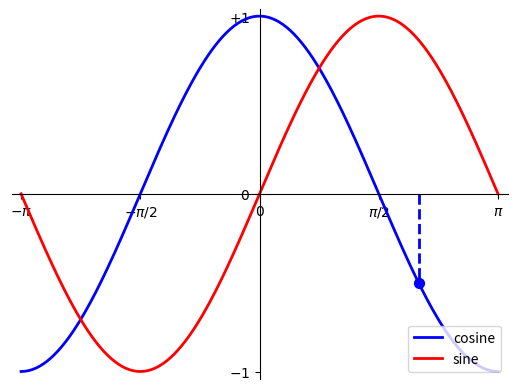

This figure's Python source:
# -*- coding: utf-8 -*-

import numpy as np
import matplotlib.pyplot as plt

# 在[-pi , pi]之间取出256个点
X = np.linspace(-np.pi, np.pi, 256, endpoint=True)
# 通过该256个变量逐个计算出对应的cos和sin的值
C, S = np.cos(X), np.sin(X)

min_x, max_x = X.min(), X.max()
min_y, max_y = C.min(), C.max()

dx = (max_x - min_x) * 0.02
dy = (max_y - min_y) * 0.02

# 设置颜色，线条粗细，线条形状, 函数标签
plt.plot(X, C, color="blue", linewidth=2, linestyle='-', label='cosine')
plt.plot(X, S, color="red", linewidth=2, linestyle='-', label='sine')
# 函数标签放在 右下方
plt.legend(loc='lower right')

# 设置横坐标的标记号(-pi , -pi/2, 0, pi/2, pi)
plt.xlim(min_x - dx, max_x + dx)
plt.xticks([-np.pi, -np.pi/2, 0, np.pi/2, np.pi],
           [r'$-\pi$', r'$-\pi/2$', r'$0$', r'$\pi/2$', r'$\pi$'])

# 设置纵坐标的标记号(-1, 0, 1)
plt.ylim(min_y - dy, max_y + dy)
plt.yticks([-1, 0, 1],
           [r'$-1$', r'$0$', r'$+1$'])

# 设置右侧和顶部侧脊柱为透明
ax = plt.gca()
ax.spines['right'].set_color('none')
ax.spines['top'].set_color('none')

# 设置底部脊柱在x轴的0处 即 x=0
ax.xaxis.set_ticks_position('bottom')
ax.spines['bottom'].set_position(('data', 0))

# 设置底部脊柱在y轴的0处 即 y=0
ax.yaxis.set_ticks_position('left')
ax.spines['left'].set_position(("data", 0))

t = 2 * np.pi / 3
plt.plot([t, t], [0, np.cos(t)], color='blue', linewidth=2, linestyle='--')
plt.scatter([t,], [np.cos(t), ], 50, color='blue')

plt.show()